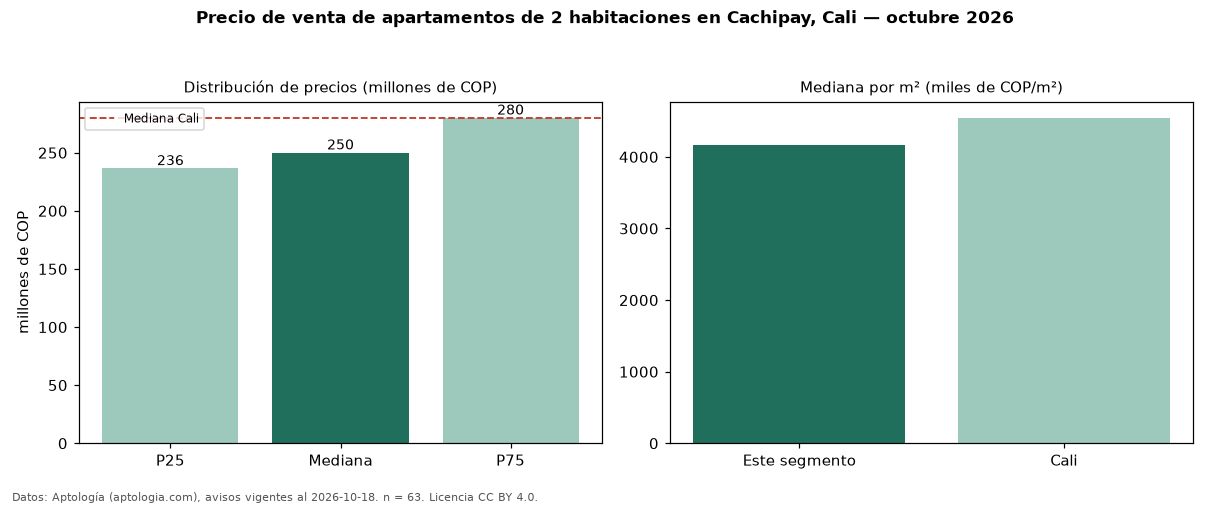

The data file committed next to this chart (first rows):
seccion, metrica, valor, moneda, n
precio, p25, 236500000, COP, 63
precio, mediana, 250000000, COP, 63
precio, p75, 280000000, COP, 63
precio, minimo, 180000000, COP, 63
precio, maximo, 497000000, COP, 63
m2, mediana_precio_m2, 4166667, COP, 63
m2, area_mediana_m2, 60.0, m2, 63
admin, mediana_admin_mes, 255000, COP, 49
banos, mediana_banos, 2.0, , 
estrato, estrato_mas_frecuente, 4, , 63
habitaciones, 2, 250000000, COP, 63
ciudad, mediana_ciudad_referencia, 280000000, COP, 
ciudad, mediana_m2_ciudad, 4545455, COP, 
fuente, fecha_datos, 2026-10-18, , 
fuente, atribucion, https://www.aptologia.com/venta/cali/cac…, , 
fuente, licencia, CC BY 4.0, , 
